Run: headless pygame with SDL's dummy video driver; simulated clock (each Clock.tick advances the game by its frame time, no real sleeping); random seed 0; keys injected as events and as key.get_pressed() state; no mouse input.
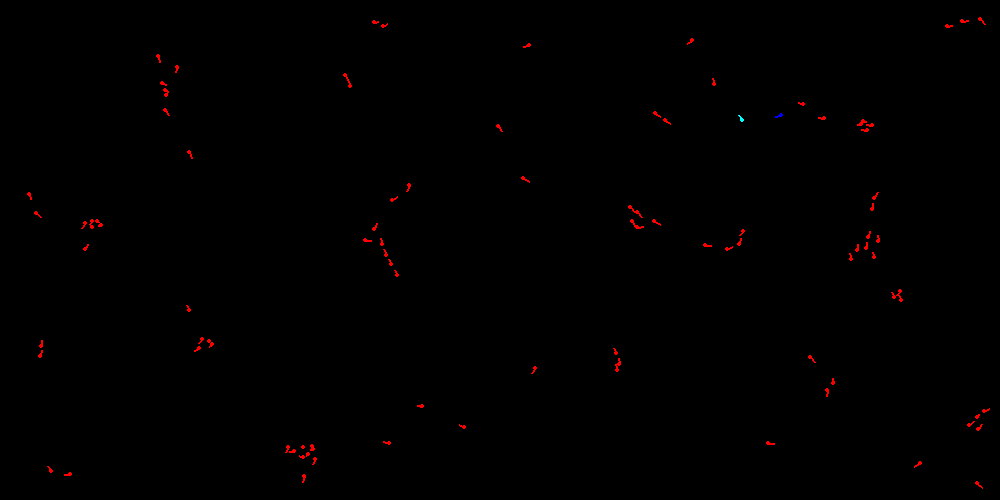
Frame 1 of 4 · flips 1–60 · no input
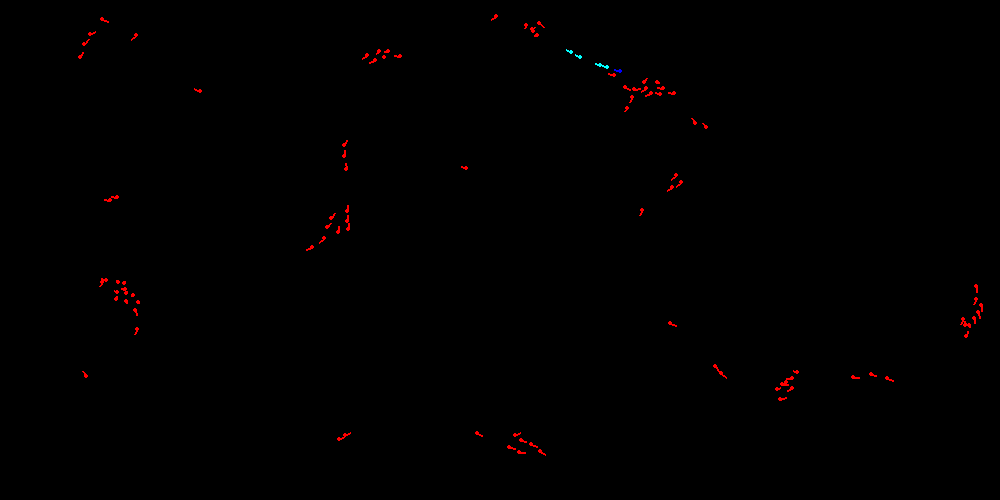
Frame 2 of 4 · flips 61–180 · tapped SPACE, RETURN · held RIGHT (→), D
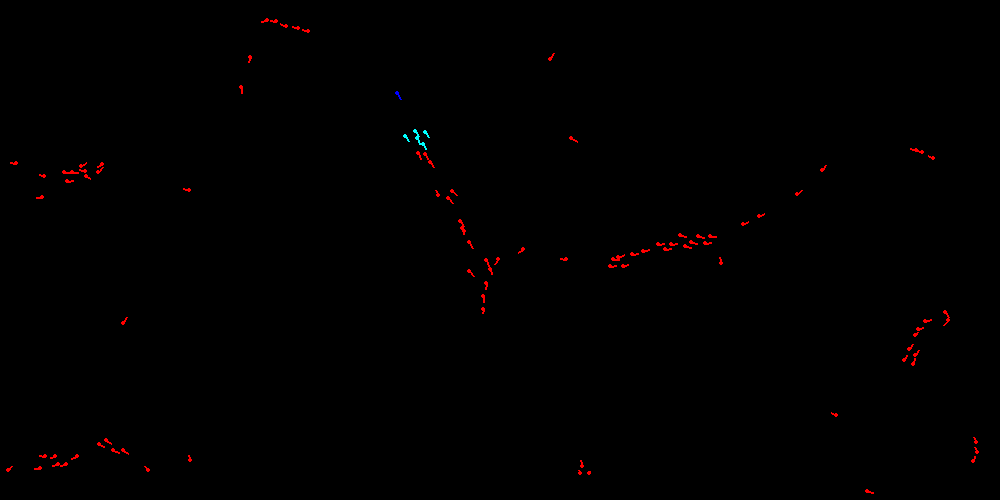
Frame 3 of 4 · flips 181–300 · held DOWN (↓), S
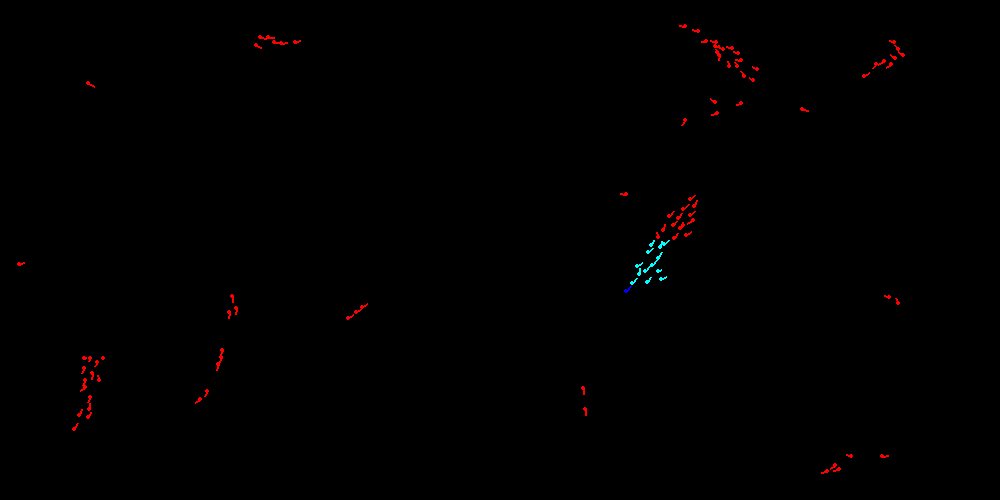
Frame 4 of 4 · flips 301–420 · held LEFT (←), A, UP (↑), W

The pygame program that drew these frames:

import pygame
from pygame.locals import *
import random
import math

width = 1000
height = 500
framerate = 100
birds = 100

class vecteur:

    def __init__(self, a_x, b_y, c_limite = None):
        self.x = a_x
        self.y = b_y
        self.limite = c_limite
        self.ang = self.get_ang()
        self.norm = self.get_norm()
        self.list = [a_x, b_y]
        self.moy_x = a_x
        self.moy_y = b_y
        self.moy_ang = self.ang
        self.moy_n = 1

    def get_norm(self):
        norm = math.sqrt(((self.x) ** 2) + ((self.y) ** 2))
        return norm

    def get_ang(self):
        if ((self.x != 0) or (self.y != 0)):
            ang = get_sign(self.y) * math.acos(self.x / math.sqrt(((self.x) ** 2) + ((self.y) ** 2)))
        else:
            ang = 0
        return ang

    def maj_vect(self):
        self.ang = self.get_ang()
        self.norm = self.get_norm()
        self.list[0] = self.x
        self.list[1] = self.y
        self.moy()

    def modif_add_ang(self, a_norm, a_rad):
        self.x += (a_norm * math.cos(a_rad))
        self.y += (a_norm * math.sin(a_rad))
        self.maj_vect()

        self.ang = a_rad
        self.norm = a_norm

    def modif_ang(self, a_norm, a_rad):
        self.x = (a_norm * math.cos(a_rad))
        self.y = (a_norm * math.sin(a_rad))
        self.maj_vect()

        self.ang = a_rad
        self.norm = a_norm

    def get_vect_by_mult_list(self, c):
        self.x = 0
        self.y = 0

        for i in range(len(c)):
            self.x += c[i][0]
            self.y += c[i][1]

        self.maj_vect()

    def get_vect_by_list(self, c):
        self.x = c[0]
        self.y = c[1]
        self.maj_vect()

    def add_vect_by_list(self, c):
        self.x += c[0]
        self.y += c[1]
        self.maj_vect()

    def sub_vect_by_list(self, c):
        self.x -= c[0]
        self.y -= c[1]
        self.maj_vect()

    def mul_vect_by_list(self, c):
        self.x *= c[0]
        self.y *= c[1]
        self.maj_vect()

    def div_vect_by_list(self, c):
        self.x /= c[0]
        self.y /= c[1]
        self.maj_vect()

    def normalize(self):
        self.x = math.cos(self.ang)
        self.y = math.sin(self.ang)

    def limit(self):
        if self.limite != None:
            if abs(self.norm) > self.limite:
                self.x /= (self.norm / self.limite)
                self.y /= (self.norm / self.limite)

            self.maj_vect()

    def moy(self):
        self.moy_x = (((self.moy_x * self.moy_n) + self.x) / (self.moy_n + 1))
        self.moy_y = (((self.moy_y * self.moy_n) + self.y) / (self.moy_n + 1))
        self.moy_ang = (((self.moy_ang * self.moy_n) + self.ang) / (self.moy_n + 1))
        self.moy_n += 1

def dist(a, b):
    x = abs(a.x - b.x)
    y = abs(a.y - b.y)

    distance = math.sqrt(x ** 2 + y ** 2)

    return distance

def get_ang_line(a, b):
    x = abs(b.x - a.x)
    norme = dist(a, b)

    if (norme != 0):

        ang = math.acos(x / norme)
    else:
        ang = 0

    return ang

def check_out(a):
    # verifie si point en dehors de la fenetre
    if (a.x > width):
        a.x -= width
    if (a.x < 0):
        a.x += width
    if (a.y > height):
        a.y -= height
    if (a.y < 0):
        a.y += height

def get_sign(p):
    if (p != 0):
        signe = (p / abs(p))
    else:
        signe = 1
    return signe

def modulo(x, mod):
    boucle = True
    stack = abs(x)

    while boucle:
        if stack > (mod / 2):
            stack -= mod
        else:
            boucle = False

    return (get_sign(x) * stack)

def soust_ang(x, y, mod):

    if get_sign(y) != get_sign(x):
        if x < 0:
            while y > 0:
                y -= mod
        else:
            while x < 0:
                x += mod

    delta = x - y

    return delta

class oiseau():

    def __init__(self, idt, colour = (255, 0, 0)):
        self.maxvit = 3
        self.maxforce = 1
        self.coef_evit_wall = 1000
        self.coef_evit_bird = 100
        self.coef_cohe = 1

        self.vit_init = 2

        self.pos = vecteur(random.randint(10, (width - 10)), random.randint(10, (height -10)))
        self.vit = vecteur(random.uniform(-self.vit_init, self.vit_init), random.uniform(-self.vit_init, self.vit_init), self.maxvit)
        self.acc = vecteur(0, 0, self.maxforce)

        self.ident = idt
        self.couleur = colour
        self.vue_dist = 60
        self.vue_dist_obs = 10
        self.vue_dist_obs_wall = 20
        self.vue_ang = math.pi

        self.birds_in_sight = []
        self.obs_in_sight = []
        self.wall_in_sight = []

        self.pos_av = vecteur(0, 0)
        self.vit_av = vecteur(0, 0)

        self.acc_coh = vecteur(0, 0)
        self.acc_alig = vecteur(0, 0)
        self.acc_coll = vecteur(0, 0)
        self.acc_wall = vecteur(0, 0)
        self.acc_rand = vecteur(0, 0)

    def check_sight(self, swarm):
        # nettoie la liste avant de la remplir
        self.birds_in_sight.clear()
        self.obs_in_sight.clear()
        self.index_wall = 0

        #met dans liste birds_in_sight tous les oiseaux dans sa vue
        for i in range(birds):
            #on fait attention a ce qu'il ne se prenne pas en compte
            if i != self.ident:
                if self.ident == 0:
                    swarm[i].couleur = (255, 0, 0)
                if (dist(self.pos, swarm[i].pos) <= self.vue_dist):

                    vect_vision = vecteur((swarm[i].pos.x - self.pos.x), (swarm[i].pos.y - self.pos.y))
                    delta_ang = abs(vect_vision.ang - self.vit.ang)

                    if(delta_ang <= (self.vue_ang / 2)):
                        self.birds_in_sight.append(swarm[i])

                        if self.ident == 0:
                            swarm[i].couleur = (0, 255, 255)

                        if (dist(self.pos, swarm[i].pos) <= self.vue_dist_obs):
                            self.obs_in_sight.append(swarm[i].pos)

                            if self.ident == 0:
                                swarm[i].couleur = (0, 255, 0)

    def check_wall(self):
        self.wall_in_sight.clear()
        if (height - self.pos.y) < self.vue_dist_obs_wall:
            pos_mur_haut = vecteur(self.pos.x, height)
            self.wall_in_sight.append(pos_mur_haut)

        if self.pos.y < self.vue_dist_obs_wall:
            pos_mur_bas = vecteur(self.pos.x, 0)
            self.wall_in_sight.append(pos_mur_bas)

        if (width - self.pos.x) < self.vue_dist_obs_wall:
            pos_mur_droite = vecteur(width, self.pos.y)
            self.wall_in_sight.append(pos_mur_droite)

        if self.pos.x < self.vue_dist_obs_wall:
            pos_mur_gauche = vecteur(0, self.pos.y)
            self.wall_in_sight.append(pos_mur_gauche)

    def vit_aver(self):
        #on reinitialise la vitesse moyenne
        self.vit_av.get_vect_by_list([0, 0])

        for i in range(len(self.birds_in_sight)):

            self.vit_av.add_vect_by_list(self.birds_in_sight[i].vit.list)

        n = len(self.birds_in_sight)
        self.vit_av.div_vect_by_list([n, n])

    def pos_aver(self, liste_vecteur):
        # on reinitialise la position moyenne
        self.pos_av.get_vect_by_list([0, 0])

        for i in range(len(liste_vecteur)):
            if liste_vecteur == self.birds_in_sight:
                self.pos_av.add_vect_by_list(self.birds_in_sight[i].pos.list)
            else:
                self.pos_av.add_vect_by_list(liste_vecteur[i].list)

        n = len(liste_vecteur)
        self.pos_av.div_vect_by_list([n, n])

    def alignement(self):

        if len(self.birds_in_sight) > 0:
            self.vit_aver()

            #donne a l'acceleration d'alignement le delta entre vit_av et la vitesse
            self.acc_alig.get_vect_by_list([(self.vit_av.x - self.vit.x), (self.vit_av.y - self.vit.y)])

    def cohesion(self):

        if len(self.birds_in_sight) > 0:
            #on prend la position moyenne des oiseaux autour
            self.pos_aver(self.birds_in_sight)

            target = vecteur((self.pos_av.x - self.pos.x), (self.pos_av.y - self.pos.y))

            self.acc_coh.get_vect_by_list([(target.x - self.vit.x), (target.y - self.vit.y)])
            self.acc.maj_vect()
            self.acc_coh.mul_vect_by_list([self.coef_cohe, self.coef_cohe])

    def evitement(self):
        self.pos_aver(self.obs_in_sight)

        collision = vecteur((self.pos.x - self.pos_av.x), (self.pos.y - self.pos_av.y))

        self.acc_coll.get_vect_by_list([0, 0])

        if(abs(collision.x) >= 1 or abs(collision.y) >= 1):
            if abs(collision.x) >= 1:
                self.acc_coll.x = (self.coef_evit_bird / collision.x)

            if abs(collision.y) >= 1:
                self.acc_coll.y = (self.coef_evit_bird / collision.y)

        #si l'obstacle est a moins de 1 de lui
        else:
            self.acc_coll.x = self.coef_evit_bird * get_sign(collision.x)
            self.acc_coll.y = self.coef_evit_bird * get_sign(collision.y)

        self.acc_coll.maj_vect()

    def check_danger(self, ang_collision):

        if((math.pi / 2) > abs(self.acc.ang - ang_collision)):
            print("danger !! ang_acc :  ", self.acc.ang)
            return True
        else:
            return False

    def evitement_wall(self):
        self.pos_aver(self.wall_in_sight)

        steer_norm = (self.vit.norm / dist(self.pos, self.pos_av))

        collision = vecteur((self.pos.x - self.pos_av.x), (self.pos.y - self.pos_av.y))
        collision_inv = vecteur(-collision.x, -collision.y)

        delta = soust_ang(self.vit.ang, collision_inv.ang, (2 * math.pi))
        delta = modulo(delta, (2 * math.pi))

        self.acc_wall.get_vect_by_list([0, 0])

        if(steer_norm <= self.vit.norm):
            steer_ang = get_sign(delta) * (math.pi * (1 / dist(self.pos, self.pos_av)))
            self.acc_wall.modif_add_ang((self.coef_evit_wall * steer_norm), (self.vit.ang + steer_ang))

        #si l'obstacle est a moins de 1 de lui
        else:
            steer_ang = (get_sign(delta) * math.pi)
            self.acc_wall.modif_ang((self.coef_evit_wall * self.vit.norm), (self.vit.ang + steer_ang))

        self.acc_wall.maj_vect()

    def reinit(self, swarm):
        self.check_sight(swarm)
        self.check_wall()
        self.acc.get_vect_by_list([0, 0])
        self.acc_wall.get_vect_by_list([0, 0])
        self.acc_coll.get_vect_by_list([0, 0])
        self.acc_coh.get_vect_by_list([0, 0])
        self.acc_alig.get_vect_by_list([0, 0])

    def reaction(self, swarm):

        self.reinit(swarm)

        #si aucun oiseau en vue pas de réaction de groupe mais evitement mur possible
        #print(self.ident," : ",len(self.birds_in_sight),", ",len(self.wall_in_sight)," ; ")
        if(len(self.birds_in_sight) != 0 or len(self.wall_in_sight) != 0):

            self.alignement()

            self.cohesion()

            if len(self.obs_in_sight) > 0:
                self.evitement()

            self.acc.get_vect_by_mult_list([self.acc_alig.list, self.acc_coh.list, self.acc_alig.list, self.acc_coll.list, self.acc_wall.list])
            self.acc.limit()

            if len(self.wall_in_sight) > 0:
                self.evitement_wall()
                self.acc.get_vect_by_list(self.acc_wall.list)

        else:
            self.acc.modif_ang(1, random.normalvariate(self.vit.ang, 1))


        self.move()

    def move(self):

        self.vit.add_vect_by_list(self.acc.list)
        self.vit.limit()

        self.pos.add_vect_by_list(self.vit.list)

        check_out(self.pos)

def initialisation(liste_birds):
    for w in range(birds):
        liste_birds.append(oiseau(w))
        if w == 0:
            liste_birds[w].couleur = (0, 0, 255)

def manage_birds(fenetre, boids):

    for t in range(birds):
        boids[t].reaction(boids)
        draw_birds(fenetre, boids[t])

def draw_birds(fenetre, bird):
    taille = 2
    point = vecteur(((bird.vit.x * taille) + bird.pos.x), ((bird.vit.y * taille) + bird.pos.y))
    pygame.draw.line(fenetre, bird.couleur, [bird.pos.x, bird.pos.y], [point.x, point.y], 2)

    pygame.draw.circle(fenetre, bird.couleur, bird.pos.list, 2)

def flocking():
    pygame.init()

    fenetre = pygame.display.set_mode((width, height))

    horloge_framerate = pygame.time.Clock()

    fenetre.fill(0x000000)

    refresh = True
    init = True
    boids = []

    while refresh:
        fenetre.fill(0x000000)

        if (init == True):
            initialisation(boids)
            init = False

        manage_birds(fenetre, boids)

        for event in pygame.event.get():
            if event.type == QUIT:
                refresh = False

        pygame.display.flip()

        horloge_framerate.tick(framerate)

flocking()
